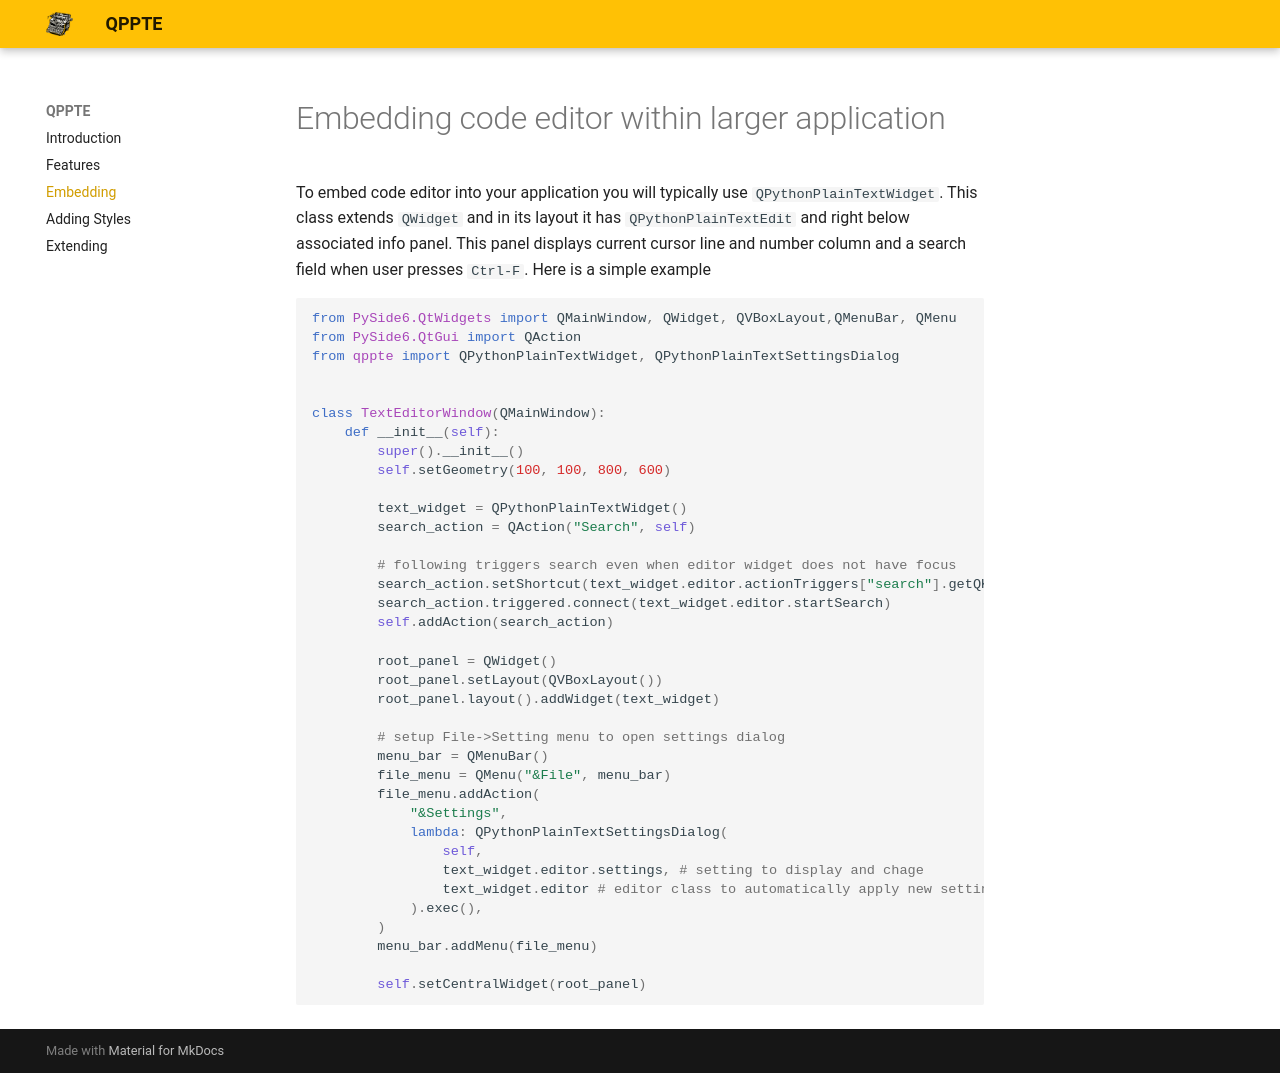

repository: Brainless-Software/qppte · page: embedding/index.html · generator: mkdocs

# Embedding code editor within larger application

To embed code editor into your application you will typically use `QPythonPlainTextWidget`.
This class extends `QWidget` and in its layout it has `QPythonPlainTextEdit` and right below 
associated info panel. This panel displays current cursor line and number column and a search field
when user presses `Ctrl-F`. Here is a simple example

```python
from PySide6.QtWidgets import QMainWindow, QWidget, QVBoxLayout,QMenuBar, QMenu
from PySide6.QtGui import QAction
from qppte import QPythonPlainTextWidget, QPythonPlainTextSettingsDialog


class TextEditorWindow(QMainWindow):
    def __init__(self):
        super().__init__()
        self.setGeometry(100, 100, 800, 600)

        text_widget = QPythonPlainTextWidget()
        search_action = QAction("Search", self)

        # following triggers search even when editor widget does not have focus
        search_action.setShortcut(text_widget.editor.actionTriggers["search"].getQKeyCombination())
        search_action.triggered.connect(text_widget.editor.startSearch)
        self.addAction(search_action)

        root_panel = QWidget()
        root_panel.setLayout(QVBoxLayout())
        root_panel.layout().addWidget(text_widget)

        # setup File->Setting menu to open settings dialog
        menu_bar = QMenuBar()
        file_menu = QMenu("&File", menu_bar)
        file_menu.addAction(
            "&Settings",
            lambda: QPythonPlainTextSettingsDialog(
                self, 
                text_widget.editor.settings, # setting to display and chage 
                text_widget.editor # editor class to automatically apply new settings
            ).exec(),
        )
        menu_bar.addMenu(file_menu)
        
        self.setCentralWidget(root_panel)
```
